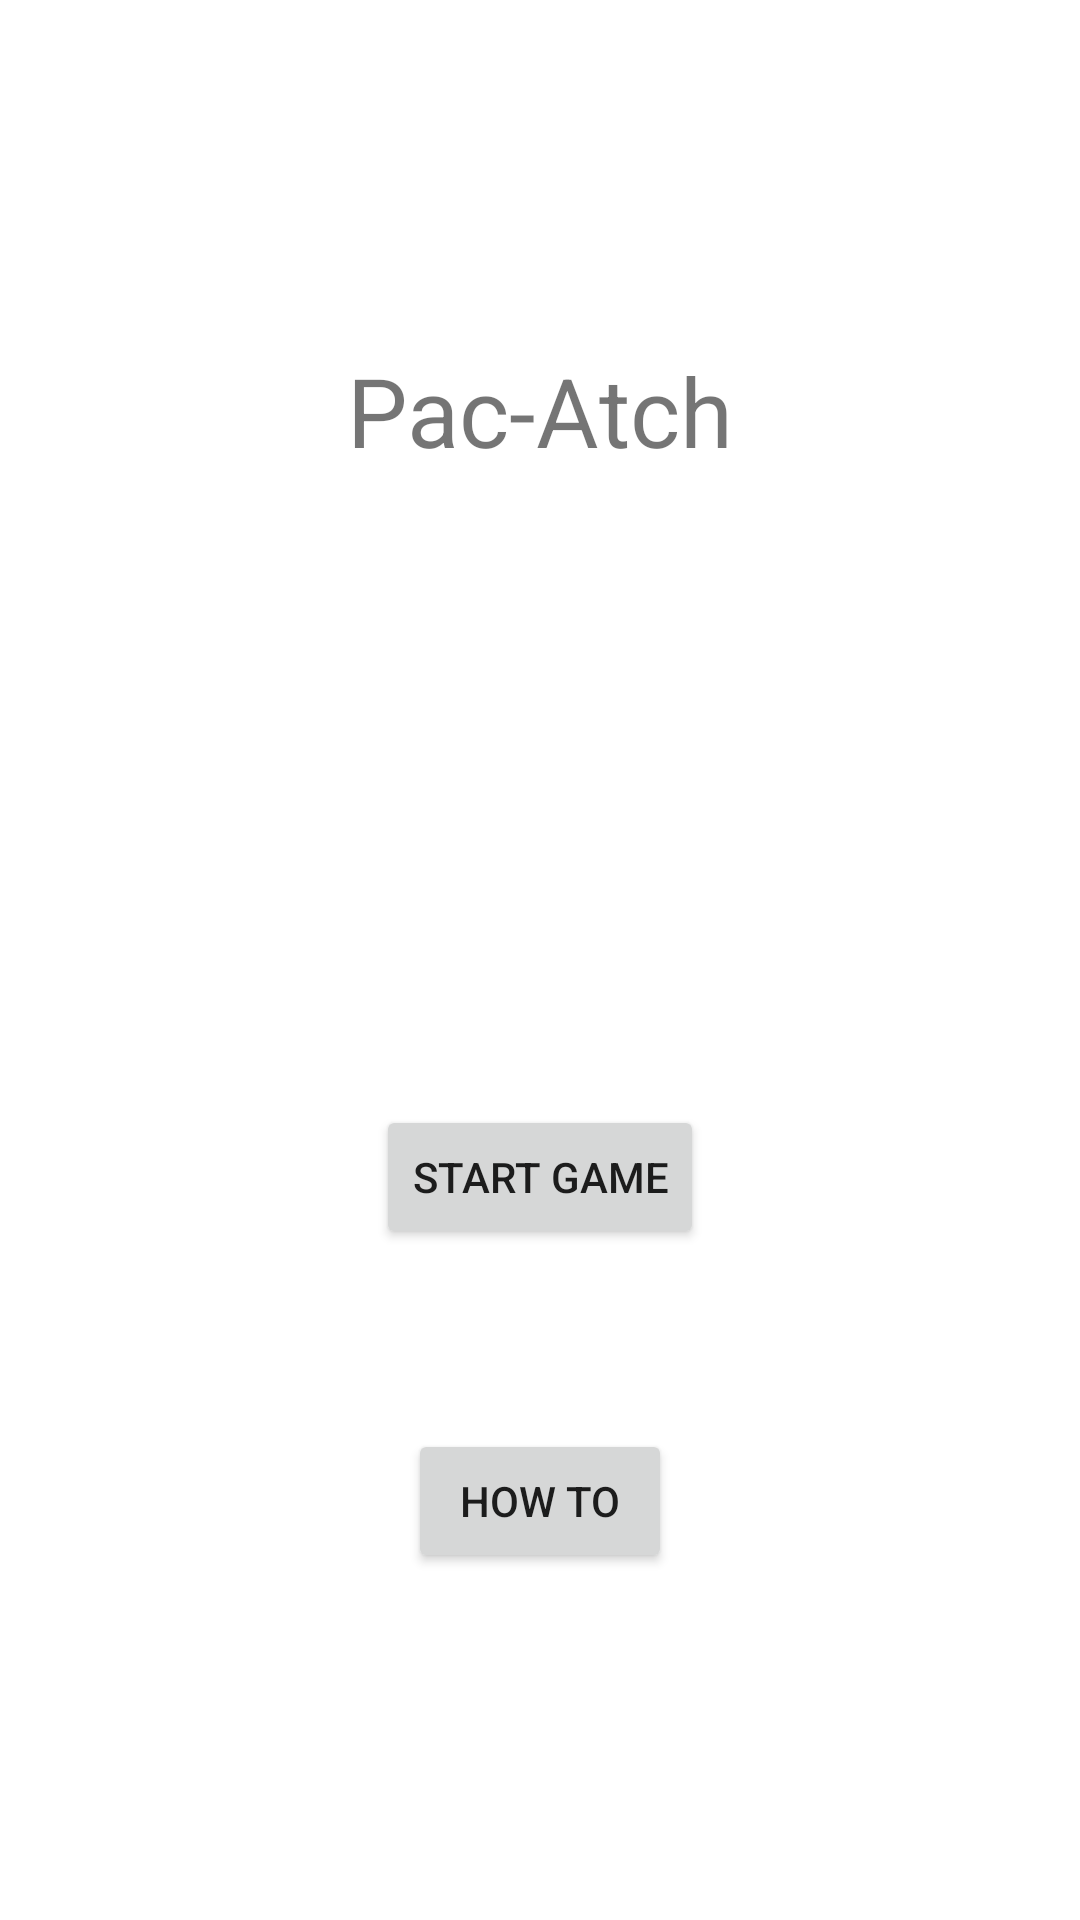

Reconstruct the res/layout file that produces this screen, plus the resources it refers to.
<!-- AndroidManifest.xml: application theme Theme.FinalProject -->
<!-- res/layout/activity_begin.xml -->
<?xml version="1.0" encoding="utf-8"?>

<LinearLayout xmlns:android="http://schemas.android.com/apk/res/android"
    xmlns:app="http://schemas.android.com/apk/res-auto"
    xmlns:tools="http://schemas.android.com/tools"
    android:layout_width="match_parent"
    android:layout_height="match_parent"
    tools:context=".BeginActivity"
    android:orientation="vertical"
    android:gravity="center">

    <TextView
        android:layout_width="wrap_content"
        android:layout_height="wrap_content"
        android:text="Pac-Atch"
        android:textSize="32sp"/>

    <TableLayout
        android:layout_width="wrap_content"
        android:layout_height="wrap_content"
        android:layout_marginTop="80dp">

        <ImageView
                 android:layout_width="70dp"
                 android:layout_height="70dp"
                 android:src="@drawable/pac"/>
    </TableLayout>

    <Button
        android:layout_width="wrap_content"
        android:layout_height="wrap_content"
        android:text="Start Game"
        android:layout_marginTop="60dp"
        android:onClick="beginStart"/>

    <Button
        android:id="@+id/button1"
        android:layout_width="wrap_content"
        android:layout_height="wrap_content"
        android:layout_marginTop="60dp"
        android:text="How To"/>

</LinearLayout>
<!-- resources referenced by this layout -->
<resources>
  <style name="Theme.FinalProject" parent="Theme.MaterialComponents.DayNight.NoActionBar">
          
          <item name="colorPrimary">@color/purple_500</item>
          <item name="colorPrimaryVariant">@color/purple_700</item>
          <item name="colorOnPrimary">@color/white</item>
          
          <item name="colorSecondary">@color/teal_200</item>
          <item name="colorSecondaryVariant">@color/teal_700</item>
          <item name="colorOnSecondary">@color/black</item>
          
          <item name="android:statusBarColor" tools:targetApi="l">?attr/colorPrimaryVariant</item>
          
      </style>
  <!-- not gathered from this repository: default colours our renderer supplied (Android Studio template values) -->
  <color name="purple_500">#FF6200EE</color>
  <color name="purple_700">#FF3700B3</color>
  <color name="teal_200">#FF03DAC5</color>
  <color name="teal_700">#FF018786</color>
  <color name="black">#FF000000</color>
  <color name="white">#FFFFFFFF</color>
</resources>
